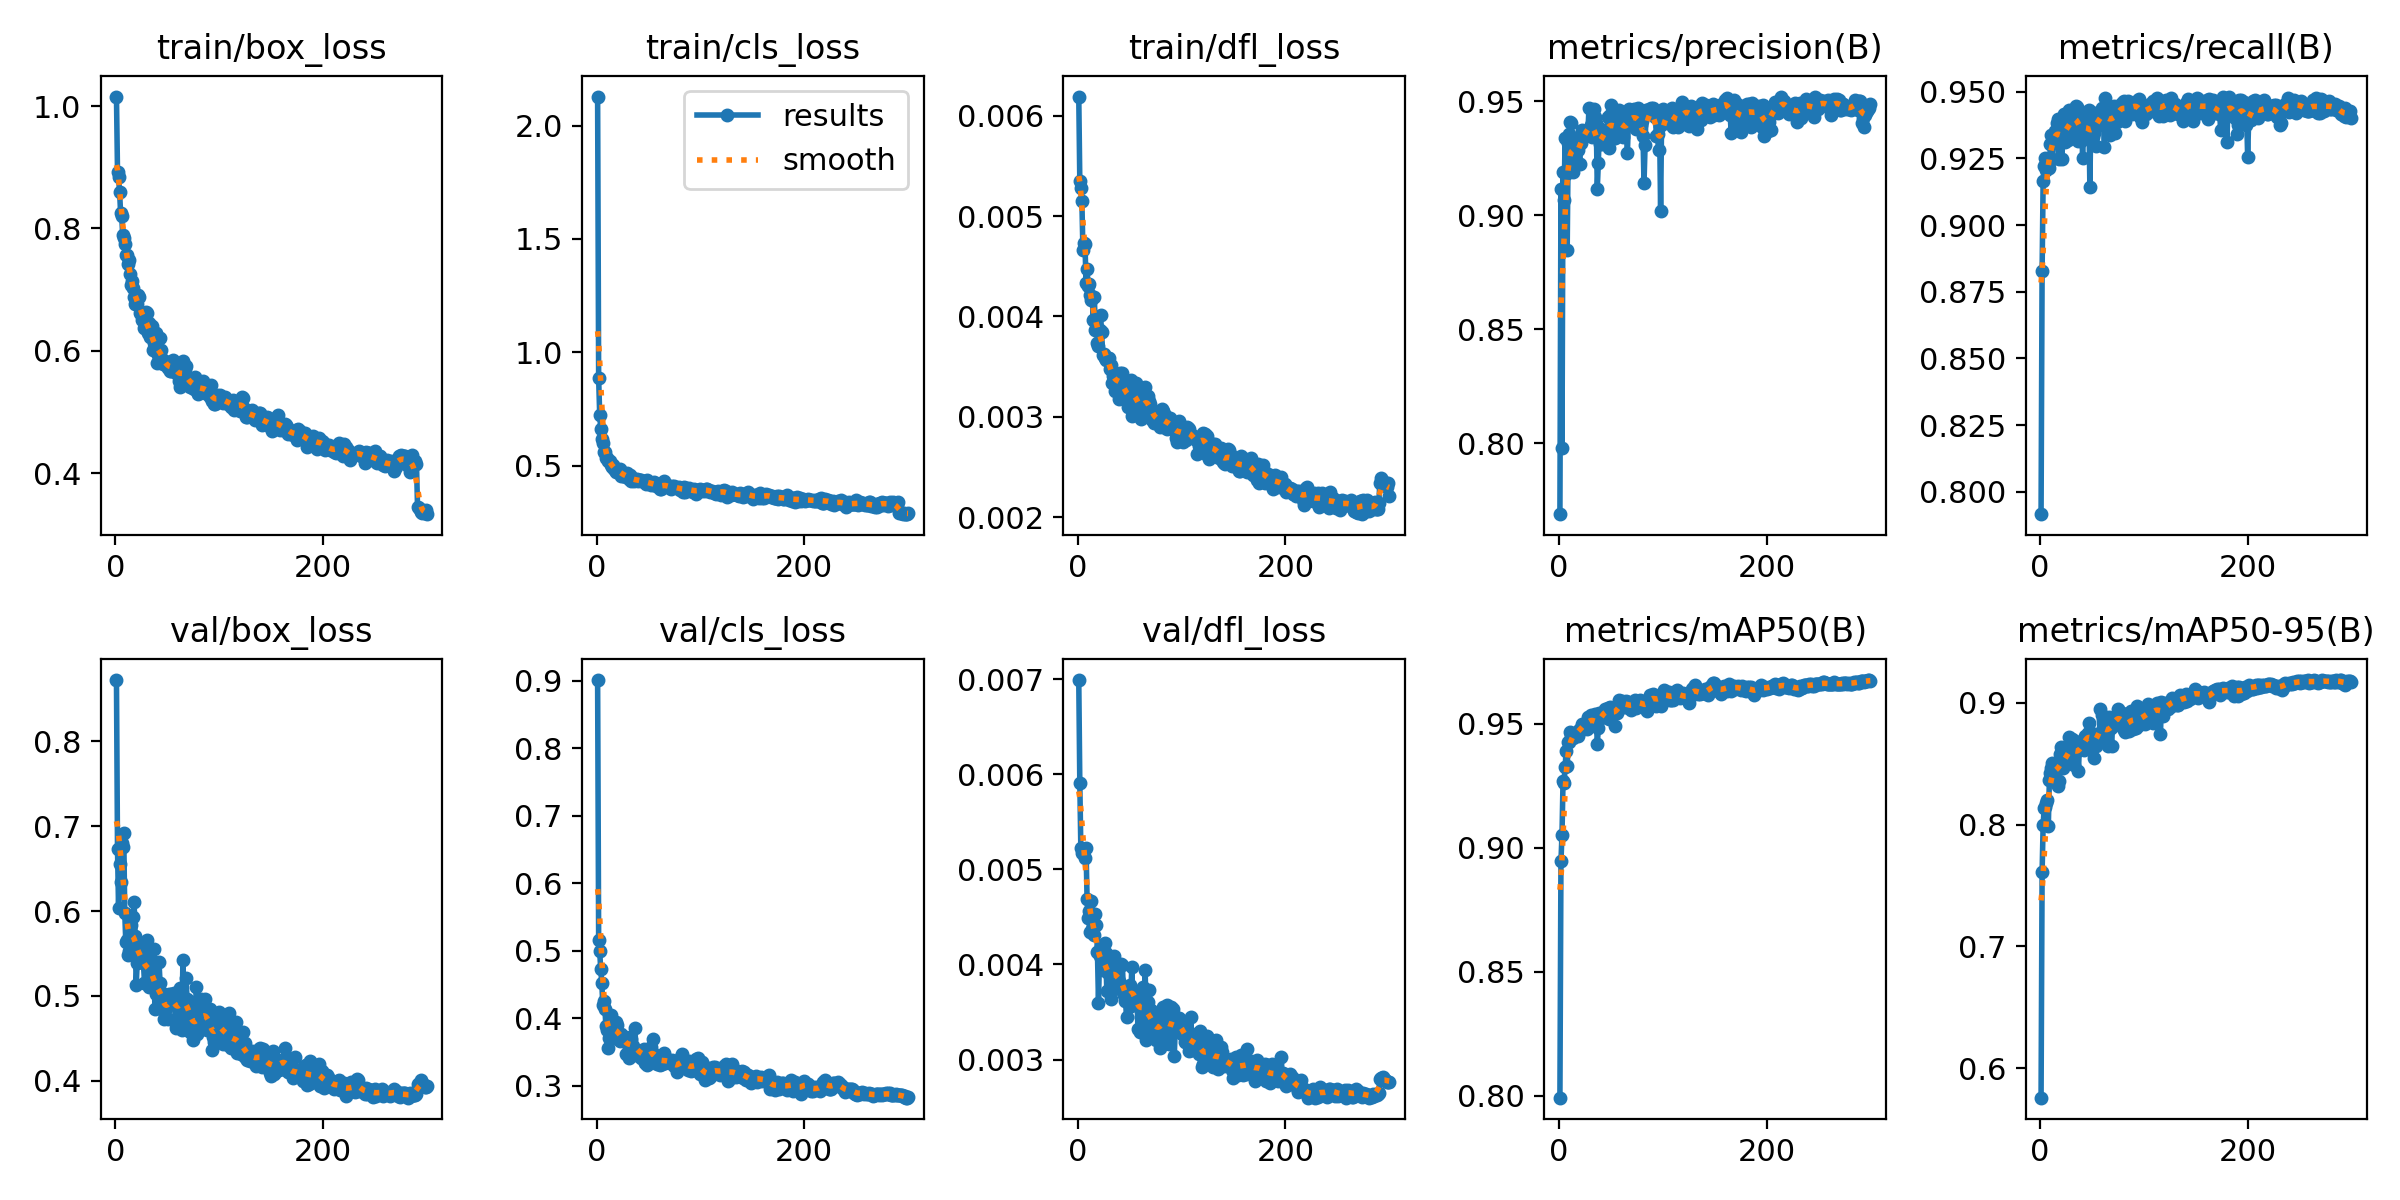

The file beside this chart, header and first rows:
epoch, time, train/box_loss, train/cls_loss, train/dfl_loss, metrics/precision(B), metrics/recall(B), metrics/mAP50(B), metrics/mAP50-95(B), val/box_loss, val/cls_loss, val/dfl_loss, lr/pg0, lr/pg1, lr/pg2
1, 13.23, 1.016, 2.128, 0.00619, 0.7688, 0.7916, 0.7993, 0.5758, 0.8721, 0.9013, 0.00699, 0.0003659, 0.0003659, 0.0003659
2, 25.35, 0.893, 0.8842, 0.00535, 0.9117, 0.8829, 0.8946, 0.7611, 0.6734, 0.5156, 0.00591, 0.0007362, 0.0007362, 0.0007362
3, 36.95, 0.8833, 0.725, 0.00528, 0.7977, 0.9166, 0.9053, 0.7998, 0.6041, 0.4992, 0.00522, 0.001106, 0.001106, 0.001106
4, 47.95, 0.8602, 0.6613, 0.00515, 0.9189, 0.9222, 0.9268, 0.8137, 0.6553, 0.4721, 0.00517, 0.001111, 0.001111, 0.001111
5, 59.32, 0.8247, 0.6181, 0.00466, 0.9067, 0.9252, 0.9263, 0.8144, 0.6341, 0.4527, 0.00518, 0.001111, 0.001111, 0.001111
6, 70.25, 0.8208, 0.6013, 0.00473, 0.934, 0.9206, 0.9325, 0.8181, 0.6803, 0.4196, 0.00521, 0.00111, 0.00111, 0.00111
7, 81.48, 0.7898, 0.5587, 0.00472, 0.9181, 0.9233, 0.9389, 0.8205, 0.6749, 0.4259, 0.00512, 0.00111, 0.00111, 0.00111
8, 93.22, 0.7841, 0.5582, 0.00433, 0.8848, 0.9218, 0.933, 0.7989, 0.6917, 0.4139, 0.00522, 0.00111, 0.00111, 0.00111
9, 104.6, 0.7752, 0.5326, 0.00447, 0.9316, 0.9215, 0.9425, 0.8368, 0.5975, 0.3882, 0.00469, 0.001109, 0.001109, 0.001109
10, 115.7, 0.7571, 0.5344, 0.0043, 0.9357, 0.9303, 0.9425, 0.8422, 0.5631, 0.3825, 0.00449, 0.001109, 0.001109, 0.001109
11, 126.8, 0.7564, 0.5195, 0.00432, 0.9409, 0.9339, 0.9466, 0.8462, 0.5664, 0.3552, 0.00456, 0.001108, 0.001108, 0.001108
12, 138, 0.7414, 0.5181, 0.00421, 0.9404, 0.9248, 0.9455, 0.8508, 0.5485, 0.3705, 0.00434, 0.001107, 0.001107, 0.001107
13, 149.5, 0.7491, 0.5178, 0.00416, 0.9232, 0.934, 0.9452, 0.8493, 0.5527, 0.3921, 0.00467, 0.001107, 0.001107, 0.001107
14, 160.7, 0.7252, 0.5039, 0.00418, 0.9188, 0.9353, 0.9443, 0.8424, 0.5689, 0.4044, 0.00437, 0.001106, 0.001106, 0.001106
15, 172.4, 0.7083, 0.4936, 0.00396, 0.934, 0.9341, 0.9453, 0.8437, 0.5831, 0.3779, 0.00442, 0.001105, 0.001105, 0.001105
16, 184, 0.7147, 0.5026, 0.00419, 0.9229, 0.9384, 0.9464, 0.8501, 0.5618, 0.3699, 0.00431, 0.001104, 0.001104, 0.001104
17, 195.5, 0.7021, 0.4854, 0.00386, 0.9234, 0.9397, 0.9457, 0.832, 0.5927, 0.3825, 0.00453, 0.001103, 0.001103, 0.001103
18, 206.9, 0.6875, 0.4791, 0.00397, 0.9285, 0.9246, 0.9451, 0.8361, 0.6103, 0.3849, 0.00442, 0.001102, 0.001102, 0.001102
19, 218.2, 0.6771, 0.47, 0.00374, 0.9327, 0.9384, 0.9474, 0.858, 0.5701, 0.3939, 0.00413, 0.001101, 0.001101, 0.001101
20, 229.6, 0.6782, 0.4771, 0.00371, 0.9226, 0.9365, 0.9479, 0.8641, 0.513, 0.3904, 0.0036, 0.0011, 0.0011, 0.0011
21, 241.3, 0.6768, 0.4794, 0.00386, 0.9316, 0.9248, 0.9475, 0.8511, 0.539, 0.3687, 0.00409, 0.001099, 0.001099, 0.001099
22, 253.4, 0.6917, 0.478, 0.00401, 0.9373, 0.9322, 0.9497, 0.8468, 0.56, 0.3731, 0.00419, 0.001098, 0.001098, 0.001098
23, 266.3, 0.6888, 0.4853, 0.00384, 0.9355, 0.9417, 0.9494, 0.8507, 0.5579, 0.3666, 0.00406, 0.001096, 0.001096, 0.001096
24, 277.6, 0.6612, 0.4524, 0.00362, 0.9358, 0.9312, 0.9496, 0.8537, 0.5584, 0.3766, 0.00394, 0.001095, 0.001095, 0.001095
25, 288.8, 0.6599, 0.4544, 0.00363, 0.9351, 0.936, 0.9493, 0.853, 0.5442, 0.3741, 0.00401, 0.001094, 0.001094, 0.001094
26, 300, 0.6512, 0.457, 0.00359, 0.9354, 0.9381, 0.9491, 0.8527, 0.5401, 0.3724, 0.00423, 0.001092, 0.001092, 0.001092
27, 311, 0.6519, 0.4571, 0.00357, 0.9353, 0.932, 0.9478, 0.8581, 0.5385, 0.3701, 0.00412, 0.001091, 0.001091, 0.001091
28, 322.4, 0.6373, 0.4505, 0.00359, 0.9369, 0.9431, 0.9528, 0.8717, 0.5155, 0.3466, 0.00372, 0.001089, 0.001089, 0.001089
29, 333.9, 0.6636, 0.4649, 0.00359, 0.9471, 0.937, 0.952, 0.8615, 0.5382, 0.3648, 0.00391, 0.001088, 0.001088, 0.001088
30, 345.1, 0.6618, 0.4561, 0.00359, 0.9355, 0.9346, 0.9501, 0.8551, 0.5664, 0.3683, 0.004, 0.001086, 0.001086, 0.001086
31, 356.2, 0.6297, 0.4409, 0.00348, 0.9394, 0.943, 0.9534, 0.8705, 0.5139, 0.3411, 0.00375, 0.001084, 0.001084, 0.001084
32, 367.4, 0.6456, 0.4561, 0.00352, 0.9345, 0.9401, 0.9513, 0.8698, 0.5107, 0.3724, 0.00364, 0.001082, 0.001082, 0.001082
33, 378.5, 0.6225, 0.4318, 0.00334, 0.9406, 0.9406, 0.9516, 0.8486, 0.5515, 0.3694, 0.00393, 0.00108, 0.00108, 0.00108
34, 389.7, 0.6278, 0.4453, 0.00341, 0.9466, 0.9389, 0.9503, 0.8606, 0.5331, 0.3577, 0.004, 0.001078, 0.001078, 0.001078
35, 400.8, 0.6404, 0.4368, 0.00337, 0.9433, 0.9446, 0.9539, 0.8597, 0.5306, 0.3592, 0.00409, 0.001077, 0.001077, 0.001077
36, 411.7, 0.6009, 0.4317, 0.00326, 0.9405, 0.9441, 0.9531, 0.8679, 0.5155, 0.3469, 0.00383, 0.001074, 0.001074, 0.001074
37, 422.8, 0.6135, 0.4416, 0.00337, 0.9117, 0.9314, 0.9418, 0.8444, 0.555, 0.3854, 0.004, 0.001072, 0.001072, 0.001072
38, 434.1, 0.605, 0.4357, 0.00343, 0.923, 0.9384, 0.9484, 0.8653, 0.4848, 0.3455, 0.00375, 0.00107, 0.00107, 0.00107
39, 445.3, 0.6289, 0.4411, 0.00341, 0.9383, 0.9313, 0.9544, 0.863, 0.5026, 0.3518, 0.0038, 0.001068, 0.001068, 0.001068
40, 456.5, 0.5795, 0.4311, 0.00318, 0.9311, 0.9422, 0.953, 0.8645, 0.5073, 0.3509, 0.00383, 0.001066, 0.001066, 0.001066
41, 467.7, 0.5934, 0.4382, 0.00344, 0.9369, 0.9253, 0.9525, 0.8692, 0.4864, 0.3458, 0.00374, 0.001063, 0.001063, 0.001063
42, 478.7, 0.5987, 0.4341, 0.00337, 0.9314, 0.9411, 0.9538, 0.8611, 0.5395, 0.3515, 0.00401, 0.001061, 0.001061, 0.001061
43, 489.8, 0.6212, 0.4347, 0.00344, 0.9372, 0.9363, 0.9541, 0.8727, 0.5151, 0.3405, 0.00399, 0.001059, 0.001059, 0.001059
44, 501, 0.601, 0.4296, 0.00324, 0.9371, 0.9354, 0.9559, 0.8658, 0.4954, 0.3513, 0.00373, 0.001056, 0.001056, 0.001056
45, 512.2, 0.5859, 0.4316, 0.00326, 0.9375, 0.9398, 0.9543, 0.8682, 0.5033, 0.3495, 0.00368, 0.001054, 0.001054, 0.001054
46, 523.4, 0.5786, 0.4264, 0.00324, 0.9341, 0.9401, 0.9558, 0.8751, 0.4929, 0.3547, 0.00362, 0.001051, 0.001051, 0.001051
47, 534.5, 0.5795, 0.4284, 0.00324, 0.9431, 0.9431, 0.9565, 0.8831, 0.4728, 0.3333, 0.00345, 0.001048, 0.001048, 0.001048
48, 545.7, 0.5829, 0.4178, 0.0031, 0.9296, 0.9144, 0.9519, 0.8712, 0.4832, 0.3522, 0.00364, 0.001046, 0.001046, 0.001046
49, 556.9, 0.5783, 0.4356, 0.00318, 0.9438, 0.9405, 0.9568, 0.8756, 0.4854, 0.3301, 0.00364, 0.001043, 0.001043, 0.001043
50, 568.3, 0.5754, 0.4265, 0.00329, 0.9486, 0.9417, 0.9558, 0.8655, 0.4885, 0.3322, 0.00378, 0.00104, 0.00104, 0.00104
51, 579.9, 0.5724, 0.4224, 0.00337, 0.9402, 0.9331, 0.9554, 0.8745, 0.4728, 0.3396, 0.00356, 0.001037, 0.001037, 0.001037
52, 591.1, 0.5741, 0.4155, 0.00301, 0.9395, 0.9347, 0.9544, 0.855, 0.5024, 0.3578, 0.00397, 0.001034, 0.001034, 0.001034
53, 602.3, 0.5677, 0.4185, 0.0032, 0.9337, 0.9419, 0.9553, 0.8654, 0.5013, 0.3494, 0.00371, 0.001031, 0.001031, 0.001031
54, 613.3, 0.5665, 0.4211, 0.0032, 0.9339, 0.9297, 0.9491, 0.8645, 0.5026, 0.3694, 0.00369, 0.001028, 0.001028, 0.001028
55, 624.6, 0.5855, 0.4268, 0.00333, 0.9398, 0.9407, 0.9565, 0.8745, 0.5009, 0.3455, 0.00367, 0.001025, 0.001025, 0.001025
56, 636.4, 0.5804, 0.4217, 0.00334, 0.9397, 0.9409, 0.9542, 0.8745, 0.5036, 0.3453, 0.00369, 0.001022, 0.001022, 0.001022
57, 647.6, 0.5769, 0.4091, 0.00311, 0.9424, 0.9374, 0.957, 0.8698, 0.4949, 0.3436, 0.00368, 0.001019, 0.001019, 0.001019
58, 658.9, 0.5633, 0.4123, 0.00314, 0.9461, 0.9413, 0.9596, 0.8948, 0.4626, 0.3327, 0.00332, 0.001016, 0.001016, 0.001016
59, 670.2, 0.5769, 0.4158, 0.00309, 0.9425, 0.9429, 0.9562, 0.8727, 0.5021, 0.3401, 0.00368, 0.001013, 0.001013, 0.001013
60, 681.4, 0.566, 0.4062, 0.00304, 0.9391, 0.9439, 0.9579, 0.89, 0.4637, 0.3422, 0.00329, 0.001009, 0.001009, 0.001009
... 240 more rows
